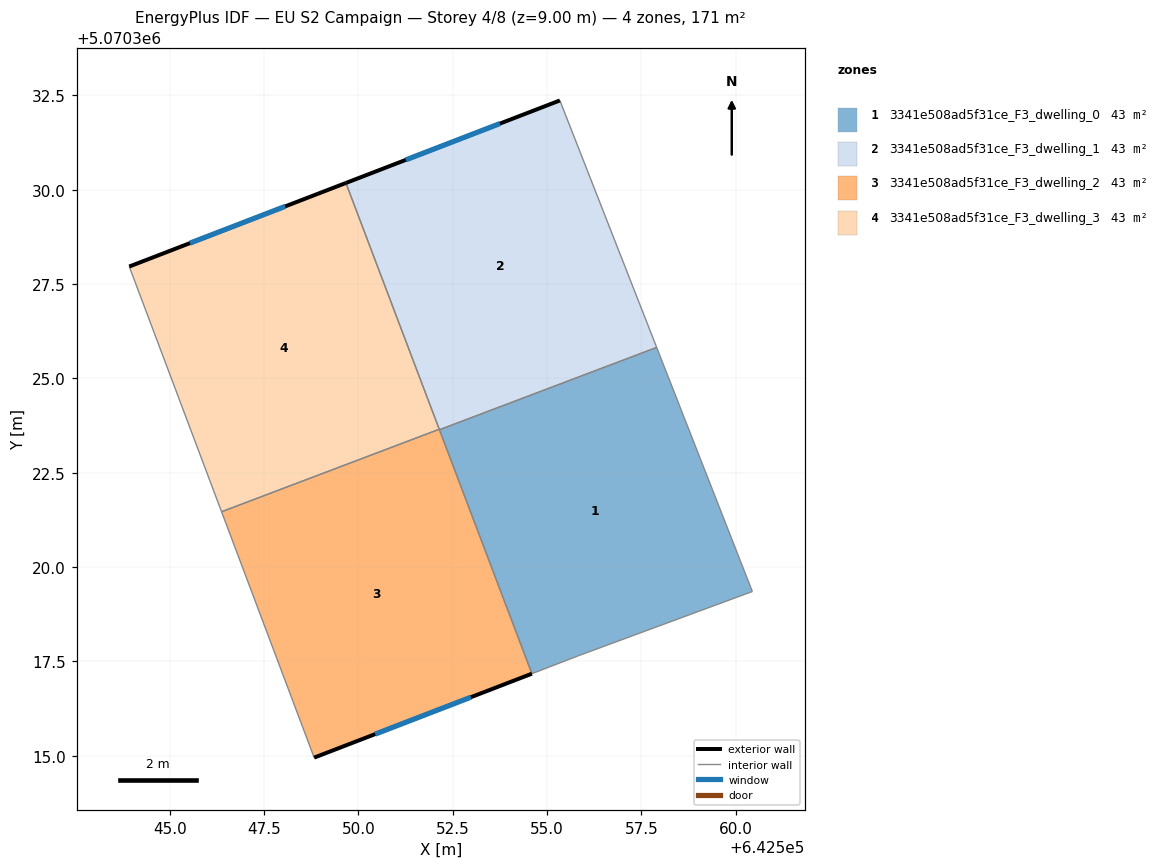
=== STOREY PLAN SPEC (per zone: floor XY polygon, exterior-wall plan segments, windows/doors) ===
zone 1: 3341e508ad5f31ce_F3_dwelling_0  (42.9 m²)
  floor: (642560.44, 5070319.35) (642557.90, 5070325.82) (642552.15, 5070323.64) (642554.60, 5070317.18) (642555.83, 5070317.65)
  interior walls: 5
zone 2: 3341e508ad5f31ce_F3_dwelling_1  (42.9 m²)
  floor: (642557.90, 5070325.82) (642555.34, 5070332.36) (642549.67, 5070330.18) (642552.15, 5070323.64)
  exterior wall: (642549.67, 5070330.18) – (642555.34, 5070332.36)  [6.1 m]
    window: (642551.26, 5070330.79) – (642553.75, 5070331.75)  [3.5 m²]
  interior walls: 4
zone 3: 3341e508ad5f31ce_F3_dwelling_2  (42.9 m²)
  floor: (642554.60, 5070317.18) (642552.14, 5070323.65) (642546.38, 5070321.47) (642548.83, 5070314.95)
  exterior wall: (642554.60, 5070317.18) – (642548.83, 5070314.95)  [6.2 m]
    window: (642552.98, 5070316.55) – (642550.45, 5070315.58)  [3.6 m²]
  interior walls: 4
zone 4: 3341e508ad5f31ce_F3_dwelling_3  (42.9 m²)
  floor: (642552.14, 5070323.65) (642549.67, 5070330.18) (642543.93, 5070327.96) (642546.38, 5070321.47)
  exterior wall: (642543.93, 5070327.96) – (642549.67, 5070330.18)  [6.2 m]
    window: (642545.54, 5070328.58) – (642548.06, 5070329.56)  [3.6 m²]
  interior walls: 3

=== DERIVED (storey summary) ===
Building: EU S2 Campaign
Storey: 4 of 8  (floor level z = 9.00 m)
Storey gross floor area: 171.5 m²
Zones on this storey: 4
  - 3341e508ad5f31ce_F3_dwelling_0: floor 42.9 m²
  - 3341e508ad5f31ce_F3_dwelling_1: floor 42.9 m²; exterior wall 6.1 m (18.2 m²); 1 window(s) 3.5 m²; WWR 19.3%
  - 3341e508ad5f31ce_F3_dwelling_2: floor 42.9 m²; exterior wall 6.2 m (18.5 m²); 1 window(s) 3.6 m²; WWR 19.3%
  - 3341e508ad5f31ce_F3_dwelling_3: floor 42.9 m²; exterior wall 6.2 m (18.5 m²); 1 window(s) 3.6 m²; WWR 19.3%
Zone adjacency (shared interzone walls):
  - 3341e508ad5f31ce_F3_dwelling_0 ↔ 3341e508ad5f31ce_F3_dwelling_1
  - 3341e508ad5f31ce_F3_dwelling_0 ↔ 3341e508ad5f31ce_F3_dwelling_2
  - 3341e508ad5f31ce_F3_dwelling_1 ↔ 3341e508ad5f31ce_F3_dwelling_2
  - 3341e508ad5f31ce_F3_dwelling_1 ↔ 3341e508ad5f31ce_F3_dwelling_3
  - 3341e508ad5f31ce_F3_dwelling_2 ↔ 3341e508ad5f31ce_F3_dwelling_3